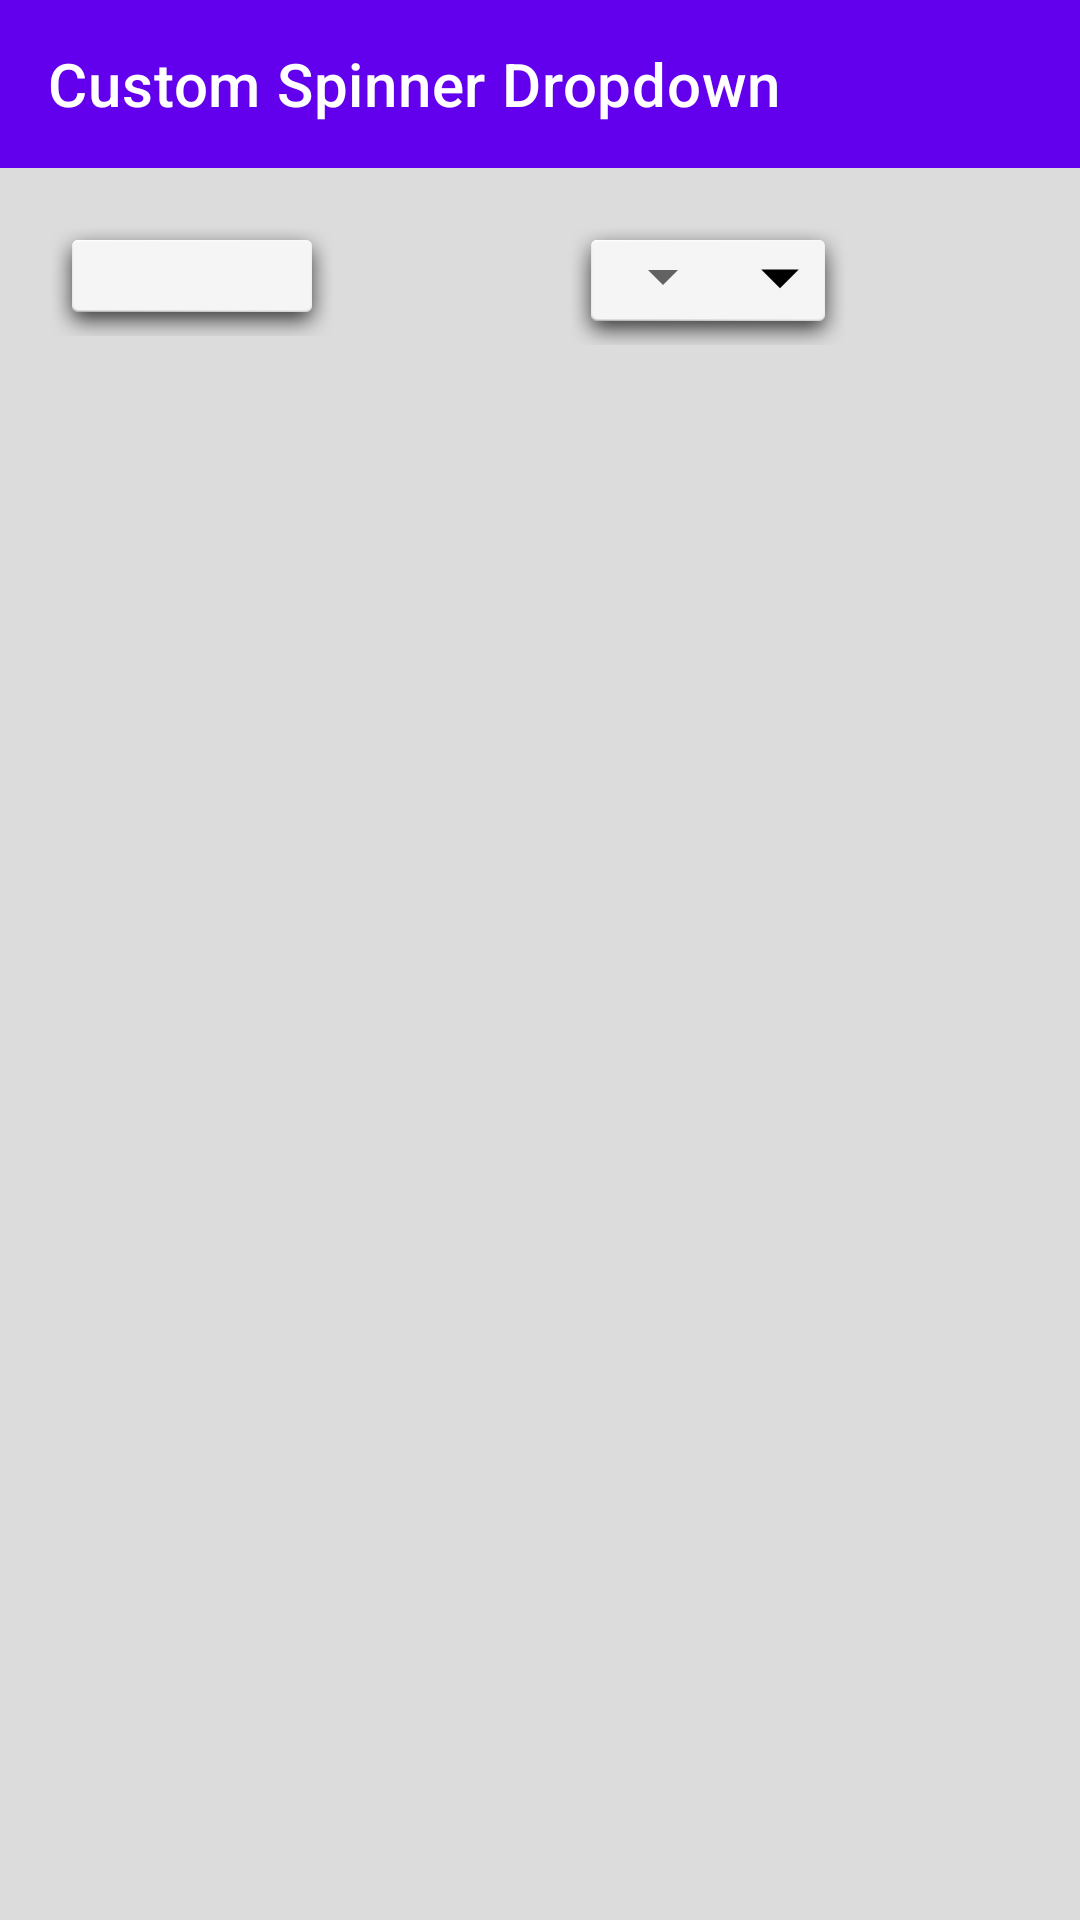

Android layout source for this screen:
<!-- AndroidManifest.xml: application theme Theme.TestLayoutApp -->
<!-- res/layout/activity_custom_spinner.xml -->
<?xml version="1.0" encoding="utf-8"?>
<androidx.constraintlayout.widget.ConstraintLayout xmlns:android="http://schemas.android.com/apk/res/android"
    xmlns:app="http://schemas.android.com/apk/res-auto"
    xmlns:tools="http://schemas.android.com/tools"
    android:layout_width="match_parent"
    android:layout_height="match_parent"
    android:background="@color/color_grey"
    tools:context=".CustomSpinnerActivity">

    <androidx.appcompat.widget.Toolbar
        android:id="@+id/toolbar"
        android:layout_width="match_parent"
        android:layout_height="wrap_content"
        android:theme="@style/SpinnerToolbar"
        app:layout_collapseMode="pin"
        app:layout_constraintEnd_toEndOf="parent"
        app:layout_constraintStart_toStartOf="parent"
        app:layout_constraintTop_toTopOf="parent"
        app:title="Custom Spinner Dropdown" />

    <androidx.appcompat.widget.AppCompatSpinner
        android:id="@+id/spn_filter"
        style="@style/Spinner"
        android:layout_width="wrap_content"
        android:layout_height="wrap_content"
        android:layout_marginStart="@dimen/d_16dp"
        android:layout_marginTop="@dimen/d_16dp"
        android:spinnerMode="dropdown"
        app:layout_constraintStart_toStartOf="parent"
        app:layout_constraintTop_toBottomOf="@id/toolbar" />

    <androidx.constraintlayout.widget.ConstraintLayout
        android:layout_width="wrap_content"
        android:layout_height="wrap_content"
        android:background="@android:drawable/dialog_holo_light_frame"
        app:layout_constraintEnd_toEndOf="parent"
        app:layout_constraintStart_toEndOf="@id/spn_filter"
        app:layout_constraintTop_toTopOf="@id/spn_filter">

        <androidx.appcompat.widget.AppCompatSpinner
            android:id="@+id/spn_sort"
            style="@style/SpinnerSort"
            android:layout_width="wrap_content"
            android:layout_height="wrap_content"
            android:spinnerMode="dropdown"
            app:layout_constraintEnd_toStartOf="@id/img_drop_arrow"
            app:layout_constraintStart_toStartOf="parent"
            app:layout_constraintTop_toTopOf="parent" />

        <androidx.appcompat.widget.AppCompatImageView
            android:id="@+id/img_drop_arrow"
            android:layout_width="30dp"
            android:layout_height="30dp"
            app:layout_constraintBottom_toBottomOf="@id/spn_sort"
            app:layout_constraintStart_toEndOf="@id/spn_sort"
            app:layout_constraintTop_toTopOf="@id/spn_sort"
            app:srcCompat="@drawable/ic_drop_down_arrow" />
    </androidx.constraintlayout.widget.ConstraintLayout>

</androidx.constraintlayout.widget.ConstraintLayout>
<!-- resources referenced by this layout -->
<resources>
  <color name="color_grey">#DCDCDC</color>
  <dimen name="d_16dp">16dp</dimen>
  <!-- drawable ic_drop_down_arrow (drawable) -->
  <vector xmlns:android="http://schemas.android.com/apk/res/android"
      android:width="48dp"
      android:height="48dp"
      android:viewportWidth="48"
      android:viewportHeight="48">
    <path
        android:fillColor="@color/black"
        android:pathData="M14,20l10,10 10,-10z"/>
  </vector>
  <style name="Spinner" parent="@android:style/Widget.Spinner">
          <item name="android:background">@android:drawable/dialog_holo_light_frame</item>
          <item name="android:dropDownHorizontalOffset">50dp</item>
          <item name="android:popupBackground">@android:drawable/dialog_holo_light_frame</item>
      </style>
  <style name="SpinnerToolbar" parent="Toolbar">
          <item name="android:background">@color/purple_500</item>
      </style>
  <style name="Theme.TestLayoutApp" parent="Theme.MaterialComponents.DayNight.NoActionBar">
          
          <item name="colorPrimary">@color/purple_500</item>
          <item name="colorPrimaryVariant">@color/purple_700</item>
          <item name="colorOnPrimary">@color/white</item>
          
          <item name="colorSecondary">@color/teal_200</item>
          <item name="colorSecondaryVariant">@color/teal_700</item>
          <item name="colorOnSecondary">@color/black</item>
          
          <item name="android:statusBarColor" tools:targetApi="l">?attr/colorPrimaryVariant</item>
          
      </style>
  <color name="black">#FF000000</color>
  <style name="Toolbar" parent="Base.ThemeOverlay.AppCompat.Dark.ActionBar">
          <item name="android:layout_width">match_parent</item>
          <item name="android:layout_height">wrap_content</item>
          <item name="colorControlNormal">@color/white</item>
          <item name="android:background">@color/color_transparent</item>
          <item name="titleTextColor">@color/white</item>
      </style>
  <color name="purple_500">#FF6200EE</color>
  <color name="purple_700">#FF3700B3</color>
  <color name="white">#FFFFFF</color>
  <color name="teal_200">#FF03DAC5</color>
  <color name="teal_700">#FF018786</color>
  <color name="color_transparent">#00000000</color>
</resources>
